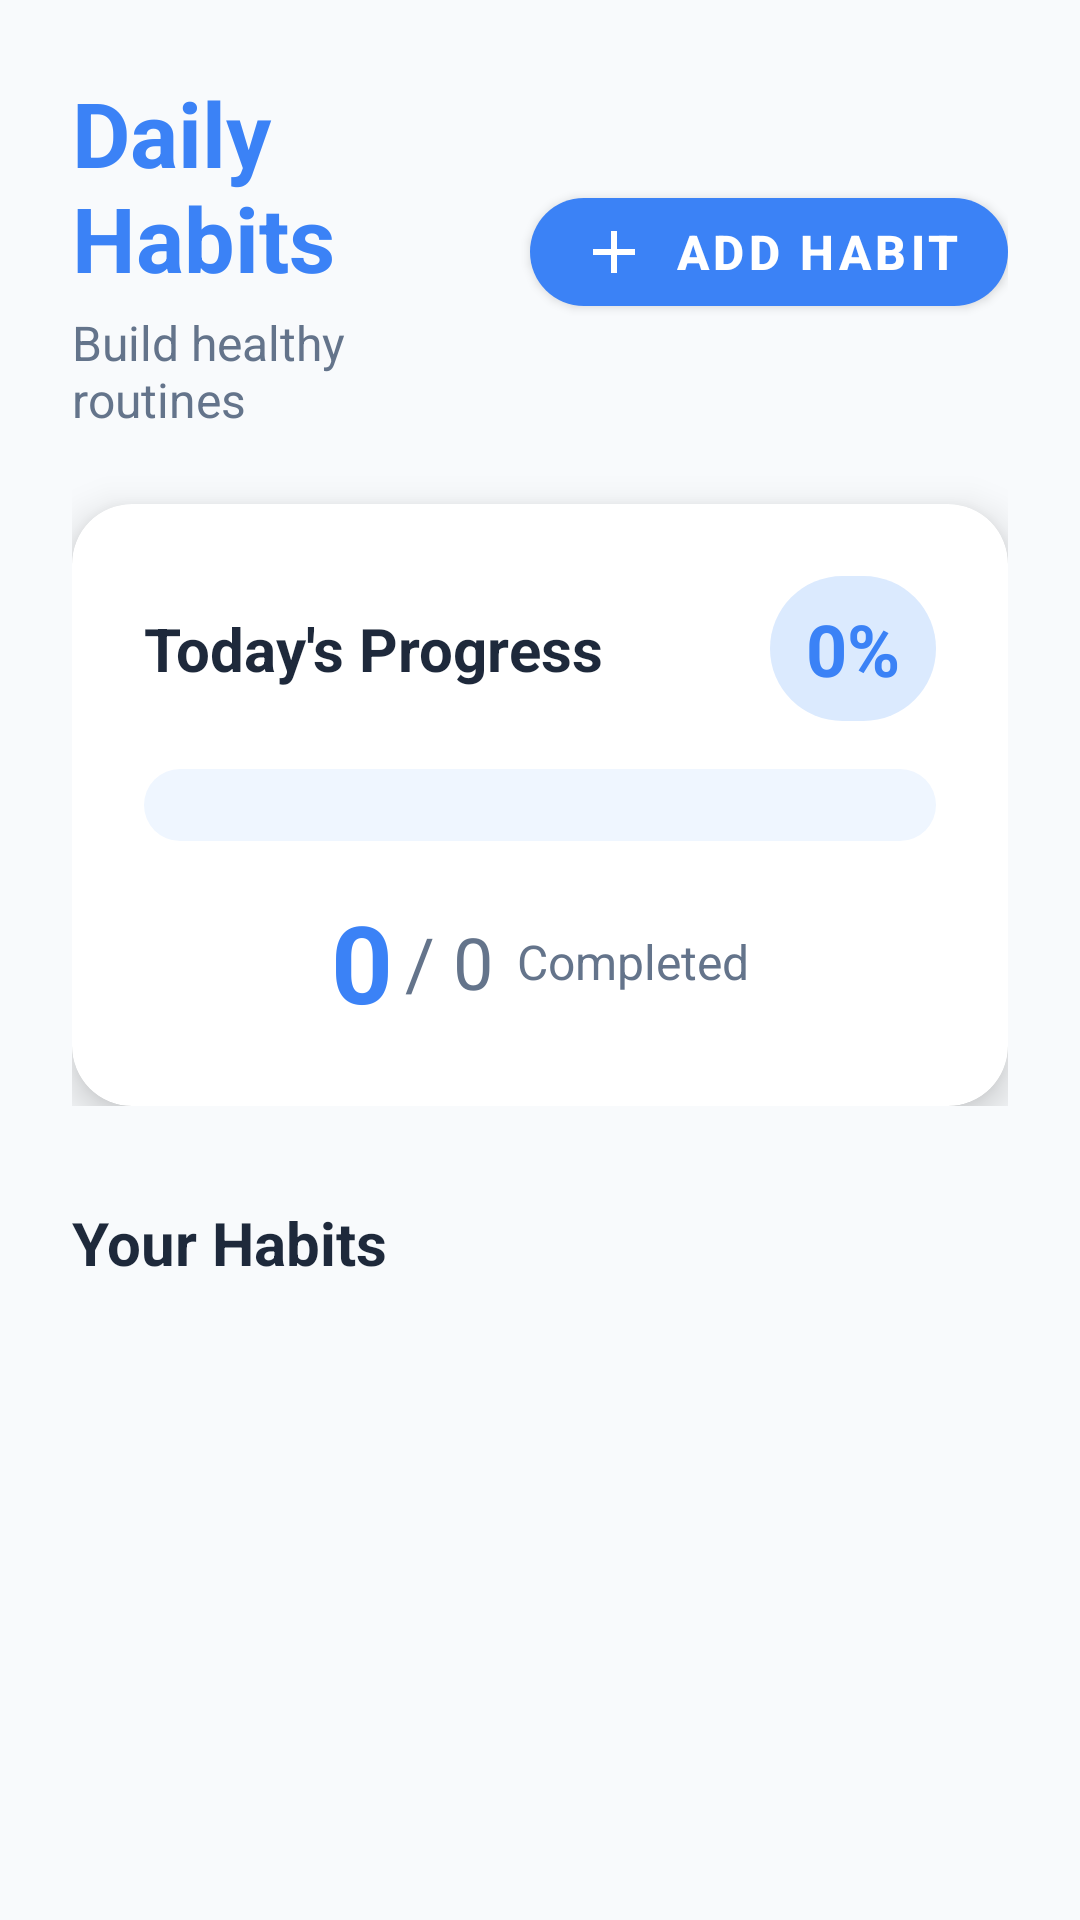

Write the Android layout XML for this screen, with the resource values it uses.
<!-- AndroidManifest.xml: application theme AppTheme -->
<!-- res/layout/fragment_habits.xml -->
<?xml version="1.0" encoding="utf-8"?>
<ScrollView xmlns:android="http://schemas.android.com/apk/res/android"
    xmlns:app="http://schemas.android.com/apk/res-auto"
    android:layout_width="match_parent"
    android:layout_height="match_parent"
    android:fillViewport="true"
    android:paddingBottom="@dimen/spacing_xl">

    <LinearLayout
        android:layout_width="match_parent"
        android:layout_height="wrap_content"
        android:orientation="vertical"
        android:padding="@dimen/spacing_xl">

        
        <LinearLayout
            android:layout_width="match_parent"
            android:layout_height="wrap_content"
            android:orientation="vertical"
            android:layout_marginBottom="@dimen/spacing_xxl">

            <LinearLayout
                android:layout_width="match_parent"
                android:layout_height="wrap_content"
                android:orientation="horizontal"
                android:gravity="center_vertical">

                <LinearLayout
                    android:layout_width="0dp"
                    android:layout_height="wrap_content"
                    android:layout_weight="1"
                    android:orientation="vertical">

                    <TextView
                        android:layout_width="wrap_content"
                        android:layout_height="wrap_content"
                        android:text="Daily Habits"
                        android:textSize="30sp"
                        android:textStyle="bold"
                        android:textColor="@color/primary_blue"/>

                    <TextView
                        android:layout_width="wrap_content"
                        android:layout_height="wrap_content"
                        android:text="Build healthy routines"
                        android:textSize="16sp"
                        android:textColor="@color/text_secondary_light"
                        android:layout_marginTop="4dp"/>

                </LinearLayout>

                <com.google.android.material.button.MaterialButton
                    android:id="@+id/btn_add_habit"
                    android:layout_width="wrap_content"
                    android:layout_height="wrap_content"
                    android:text="Add Habit"
                    app:icon="@drawable/ic_plus"
                    app:iconGravity="textStart"
                    style="@style/ButtonPrimary"/>

            </LinearLayout>

            
            <com.google.android.material.card.MaterialCardView
                android:layout_width="match_parent"
                android:layout_height="wrap_content"
                android:layout_marginTop="24dp"
                app:cardCornerRadius="20dp"
                app:cardElevation="8dp"
                app:cardBackgroundColor="@color/card_light">

                <LinearLayout
                    android:layout_width="match_parent"
                    android:layout_height="wrap_content"
                    android:orientation="vertical"
                    android:padding="24dp">

                    <LinearLayout
                        android:layout_width="match_parent"
                        android:layout_height="wrap_content"
                        android:orientation="horizontal"
                        android:gravity="center_vertical">

                        <TextView
                            android:layout_width="0dp"
                            android:layout_height="wrap_content"
                            android:layout_weight="1"
                            android:text="Today's Progress"
                            android:textSize="20sp"
                            android:textStyle="bold"
                            android:textColor="@color/text_primary_light"/>

                        <TextView
                            android:id="@+id/tv_progress_percentage"
                            android:layout_width="wrap_content"
                            android:layout_height="wrap_content"
                            android:text="0%"
                            android:textSize="24sp"
                            android:textStyle="bold"
                            android:textColor="@color/primary_blue"
                            android:background="@drawable/badge_background"
                            android:paddingStart="12dp"
                            android:paddingEnd="12dp"
                            android:paddingTop="8dp"
                            android:paddingBottom="8dp"/>

                    </LinearLayout>

                    <ProgressBar
                        android:id="@+id/progress_habits"
                        style="@style/ProgressBarHorizontal"
                        android:layout_width="match_parent"
                        android:layout_height="24dp"
                        android:layout_marginTop="16dp"
                        android:max="100"
                        android:progress="0"/>

                    <LinearLayout
                        android:layout_width="match_parent"
                        android:layout_height="wrap_content"
                        android:orientation="horizontal"
                        android:gravity="center"
                        android:layout_marginTop="16dp">

                        <TextView
                            android:id="@+id/tv_completed_count"
                            android:layout_width="wrap_content"
                            android:layout_height="wrap_content"
                            android:text="0"
                            android:textSize="36sp"
                            android:textStyle="bold"
                            android:textColor="@color/primary_blue"/>

                        <TextView
                            android:id="@+id/tv_total_count"
                            android:layout_width="wrap_content"
                            android:layout_height="wrap_content"
                            android:text="/ 0"
                            android:textSize="24sp"
                            android:textColor="@color/text_secondary_light"
                            android:layout_marginStart="4dp"/>

                        <TextView
                            android:layout_width="wrap_content"
                            android:layout_height="wrap_content"
                            android:text="Completed"
                            android:textSize="16sp"
                            android:textColor="@color/text_secondary_light"
                            android:layout_marginStart="8dp"/>

                    </LinearLayout>

                </LinearLayout>

            </com.google.android.material.card.MaterialCardView>

        </LinearLayout>

        
        <TextView
            android:layout_width="wrap_content"
            android:layout_height="wrap_content"
            android:text="Your Habits"
            android:textSize="20sp"
            android:textStyle="bold"
            android:textColor="@color/text_primary_light"
            android:layout_marginBottom="16dp"/>

        <androidx.recyclerview.widget.RecyclerView
            android:id="@+id/rv_habits"
            android:layout_width="match_parent"
            android:layout_height="wrap_content"
            android:clipToPadding="false"
            android:paddingBottom="24dp"/>

        
        <LinearLayout
            android:id="@+id/empty_state"
            android:layout_width="match_parent"
            android:layout_height="wrap_content"
            android:orientation="vertical"
            android:gravity="center"
            android:padding="32dp"
            android:visibility="gone">

            <TextView
                android:layout_width="wrap_content"
                android:layout_height="wrap_content"
                android:text="No habits yet"
                android:textSize="20sp"
                android:textColor="@color/text_secondary_light"
                android:textStyle="bold"/>

            <TextView
                android:layout_width="wrap_content"
                android:layout_height="wrap_content"
                android:text="Tap the + button to add your first habit"
                android:textSize="16sp"
                android:textColor="@color/text_secondary_light"
                android:layout_marginTop="8dp"
                android:gravity="center"/>

        </LinearLayout>

    </LinearLayout>

</ScrollView>
<!-- resources referenced by this layout -->
<resources>
  <color name="card_light">#FFFFFF</color>
  <color name="primary_blue">#3B82F6</color>
  <color name="text_primary_light">#1E293B</color>
  <color name="text_secondary_light">#64748B</color>
  <dimen name="spacing_xl">24dp</dimen>
  <dimen name="spacing_xxl">32dp</dimen>
  <!-- drawable badge_background (drawable) -->
  <?xml version="1.0" encoding="utf-8"?>
  <shape xmlns:android="http://schemas.android.com/apk/res/android"
      android:shape="rectangle">
      <solid android:color="@color/accent_blue_100"/>
      <corners android:radius="999dp"/>
  </shape>
  <!-- drawable ic_plus (drawable) -->
  <vector xmlns:android="http://schemas.android.com/apk/res/android"
      android:width="24dp"
      android:height="24dp"
      android:viewportWidth="24"
      android:viewportHeight="24">
      <path
          android:fillColor="#FF000000"
          android:pathData="M19,13h-6v6h-2v-6H5v-2h6V5h2v6h6v2z"/>
  </vector>
  <style name="ButtonPrimary" parent="Widget.MaterialComponents.Button">
          <item name="backgroundTint">@color/primary_blue</item>
          <item name="android:textColor">@android:color/white</item>
          <item name="cornerRadius">@dimen/radius_xl</item>
          <item name="android:textSize">@dimen/text_base</item>
          <item name="android:textStyle">bold</item>
          <item name="android:minHeight">@dimen/button_height_md</item>
          <item name="elevation">@dimen/elevation_md</item>
      </style>
  <style name="ProgressBarHorizontal" parent="Widget.AppCompat.ProgressBar.Horizontal">
          <item name="android:progressDrawable">@drawable/progress_gradient</item>
          <item name="android:minHeight">@dimen/progress_height_md</item>
          <item name="android:maxHeight">@dimen/progress_height_md</item>
      </style>
  <style name="AppTheme" parent="Theme.MaterialComponents.DayNight.NoActionBar">
          <item name="colorPrimary">@color/primary_blue</item>
          <item name="colorPrimaryDark">@color/primary_blue_dark</item>
          <item name="colorAccent">@color/primary_blue</item>
          <item name="android:windowBackground">@color/background_light</item>
          <item name="android:statusBarColor">@color/background_light</item>
          <item name="android:windowLightStatusBar">true</item>
      </style>
  <color name="accent_blue_100">#DBEAFE</color>
  <dimen name="radius_xl">20dp</dimen>
  <dimen name="text_base">16sp</dimen>
  <dimen name="button_height_md">48dp</dimen>
  <dimen name="elevation_md">4dp</dimen>
  <!-- drawable progress_gradient (drawable) -->
  <?xml version="1.0" encoding="utf-8"?>
  <layer-list xmlns:android="http://schemas.android.com/apk/res/android">
      
      <item android:id="@android:id/background">
          <shape android:shape="rectangle">
              <solid android:color="@color/accent_blue_50"/>
              <corners android:radius="999dp"/>
          </shape>
      </item>
      
      
      <item android:id="@android:id/progress">
          <clip>
              <shape android:shape="rectangle">
                  <gradient
                      android:startColor="@color/primary_blue"
                      android:endColor="@color/cyan_500"
                      android:angle="0"
                      android:type="linear"/>
                  <corners android:radius="999dp"/>
              </shape>
          </clip>
      </item>
  </layer-list>
  <dimen name="progress_height_md">12dp</dimen>
  <color name="primary_blue_dark">#2563EB</color>
  <color name="background_light">#F8FAFC</color>
  <color name="accent_blue_50">#EFF6FF</color>
  <color name="cyan_500">#06B6D4</color>
</resources>
